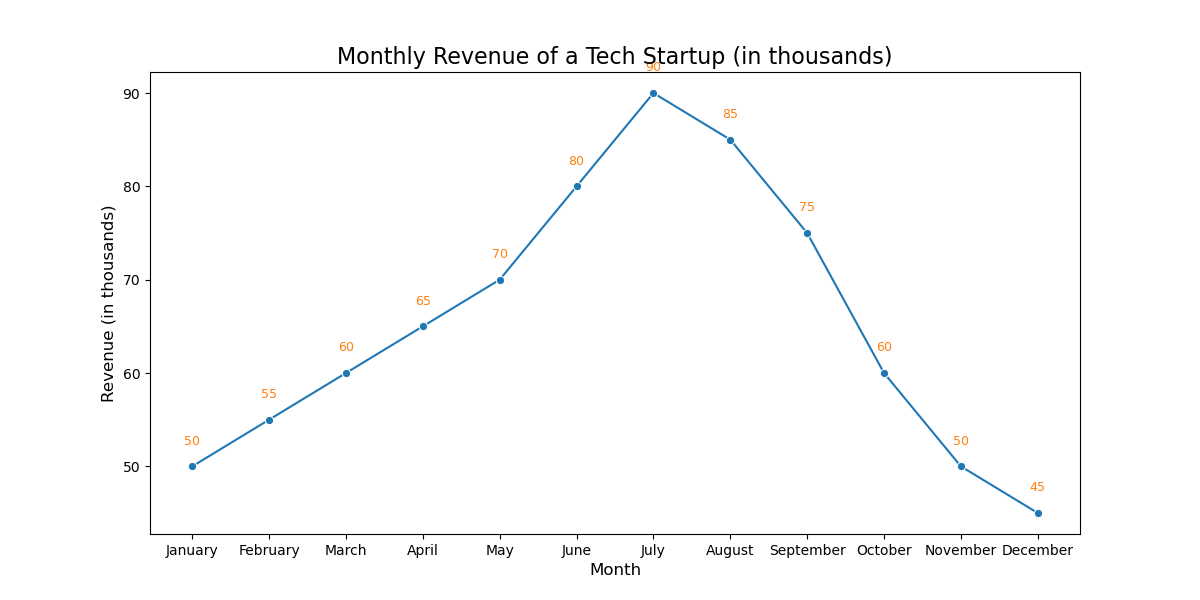

The data file committed next to this chart (first rows):
Month, Revenue
January, 50
February, 55
March, 60
April, 65
May, 70
June, 80
July, 90
August, 85
September, 75
October, 60
November, 50
December, 45
